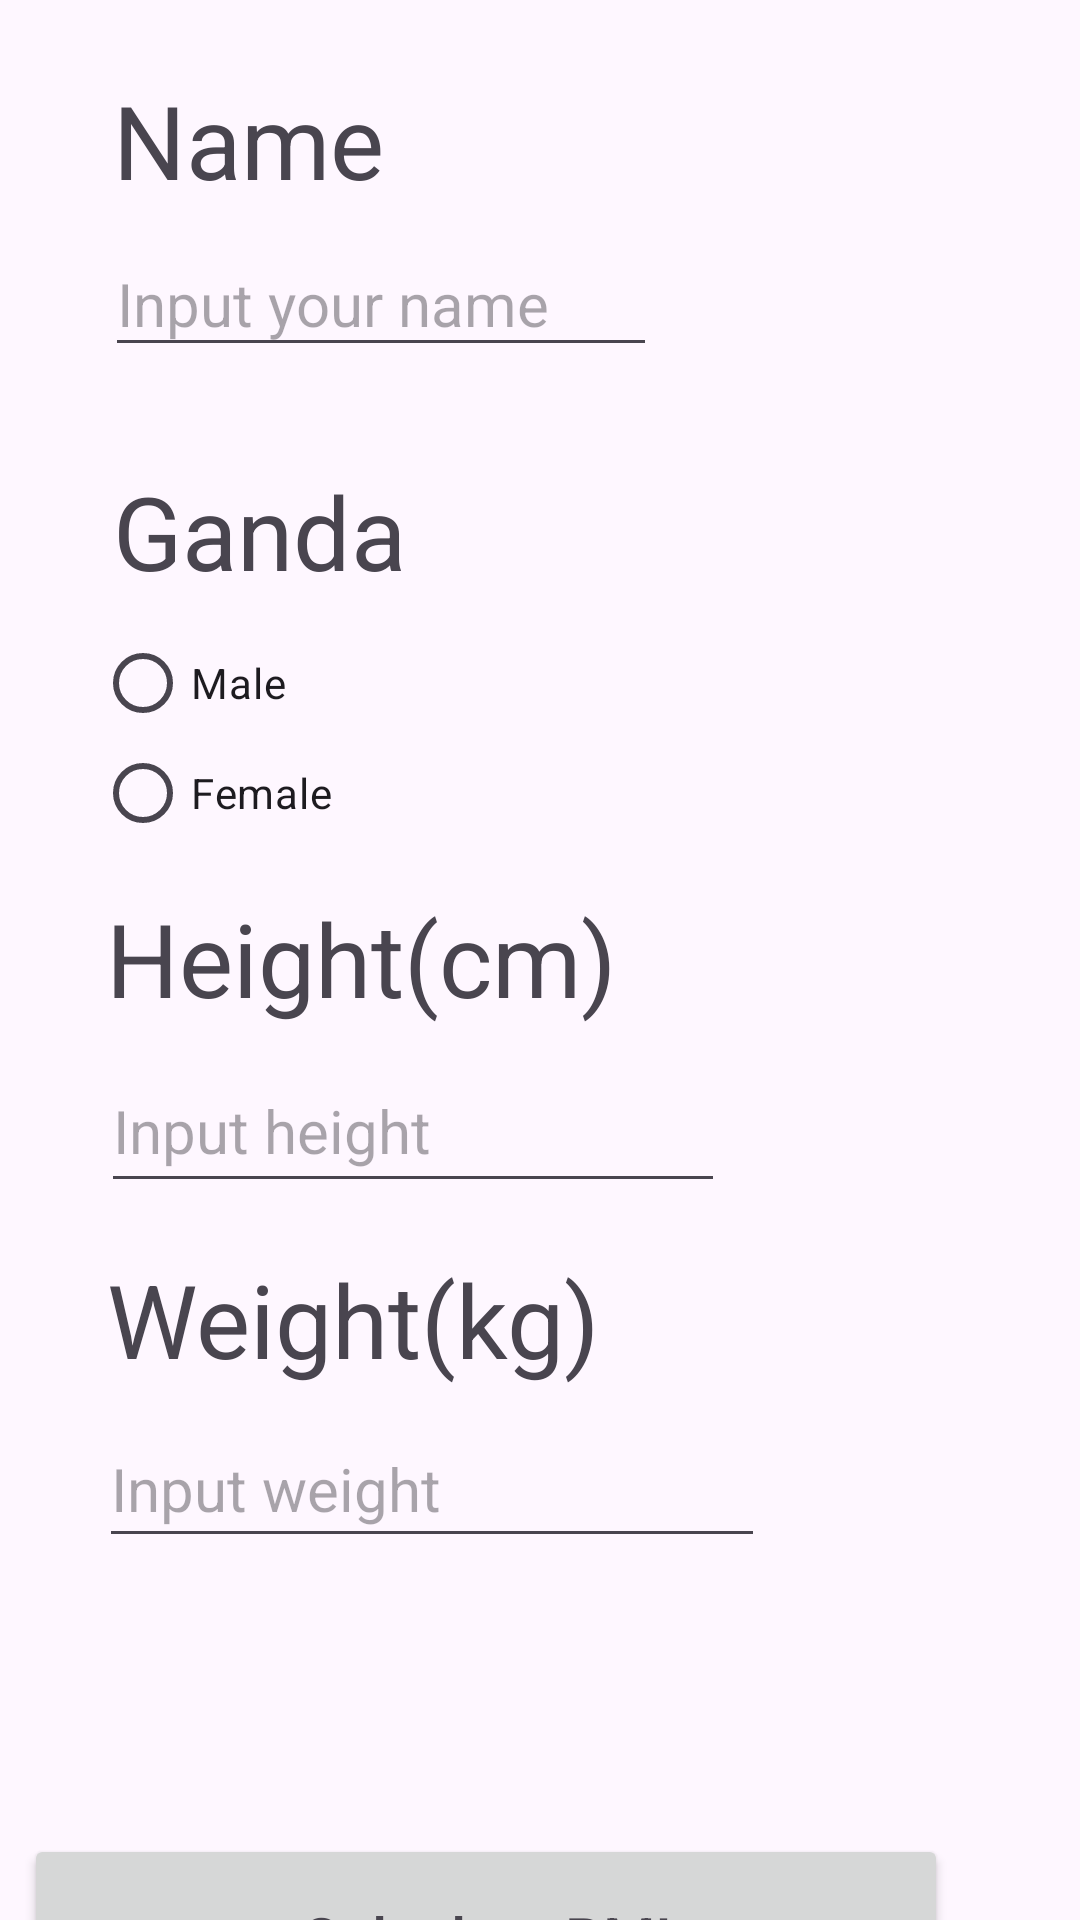

Layout XML and referenced resources for this Android screen:
<!-- AndroidManifest.xml: application theme Theme.Kotlin_project_0326 -->
<!-- res/layout/activity_main2.xml -->
<?xml version="1.0" encoding="utf-8"?>
<androidx.constraintlayout.widget.ConstraintLayout xmlns:android="http://schemas.android.com/apk/res/android"
    xmlns:app="http://schemas.android.com/apk/res-auto"
    xmlns:tools="http://schemas.android.com/tools"
    android:layout_width="match_parent"
    android:layout_height="match_parent"
    tools:context=".MainActivity2">

    <TextView
        android:id="@+id/textView3"
        android:layout_width="wrap_content"
        android:layout_height="wrap_content"
        android:layout_marginTop="24dp"
        android:text="Name"
        android:textSize="34sp"
        app:layout_constraintEnd_toEndOf="parent"
        app:layout_constraintHorizontal_bias="0.14"
        app:layout_constraintStart_toStartOf="parent"
        app:layout_constraintTop_toTopOf="parent" />

    <EditText
        android:id="@+id/editTextText"
        android:layout_width="184dp"
        android:layout_height="45dp"
        android:layout_marginTop="8dp"
        android:ems="10"
        android:hint="Input your name"
        android:inputType="text"
        android:textSize="20sp"
        app:layout_constraintEnd_toEndOf="parent"
        app:layout_constraintHorizontal_bias="0.198"
        app:layout_constraintStart_toStartOf="parent"
        app:layout_constraintTop_toBottomOf="@+id/textView3" />

    <TextView
        android:id="@+id/textView8"
        android:layout_width="wrap_content"
        android:layout_height="wrap_content"
        android:layout_marginTop="32dp"
        android:text="Ganda"
        android:textSize="34sp"
        app:layout_constraintEnd_toEndOf="parent"
        app:layout_constraintHorizontal_bias="0.143"
        app:layout_constraintStart_toStartOf="parent"
        app:layout_constraintTop_toBottomOf="@+id/editTextText" />

    <RadioGroup
        android:id="@+id/radioGroup"
        android:layout_width="237dp"
        android:layout_height="73dp"
        android:layout_marginTop="4dp"
        app:layout_constraintEnd_toEndOf="parent"
        app:layout_constraintHorizontal_bias="0.258"
        app:layout_constraintStart_toStartOf="parent"
        app:layout_constraintTop_toBottomOf="@+id/textView8">

        <RadioButton
            android:id="@+id/radioButton2"
            android:layout_width="wrap_content"
            android:layout_height="wrap_content"
            android:text="Male" />

        <RadioButton
            android:id="@+id/radioButton"
            android:layout_width="wrap_content"
            android:layout_height="wrap_content"
            android:text="Female" />
    </RadioGroup>

    <TextView
        android:id="@+id/textView9"
        android:layout_width="wrap_content"
        android:layout_height="wrap_content"
        android:layout_marginTop="20dp"
        android:text="Height(cm)"
        android:textSize="34sp"
        app:layout_constraintEnd_toEndOf="parent"
        app:layout_constraintHorizontal_bias="0.186"
        app:layout_constraintStart_toStartOf="parent"
        app:layout_constraintTop_toBottomOf="@+id/radioGroup" />

    <EditText
        android:id="@+id/editTextText2"
        android:layout_width="208dp"
        android:layout_height="51dp"
        android:layout_marginTop="8dp"
        android:ems="10"
        android:hint="Input height"
        android:inputType="text"
        android:textSize="20sp"
        app:layout_constraintEnd_toEndOf="parent"
        app:layout_constraintHorizontal_bias="0.221"
        app:layout_constraintStart_toStartOf="parent"
        app:layout_constraintTop_toBottomOf="@+id/textView9" />

    <TextView
        android:id="@+id/textView10"
        android:layout_width="wrap_content"
        android:layout_height="wrap_content"
        android:layout_marginTop="16dp"
        android:text="Weight(kg)"
        android:textSize="34sp"
        app:layout_constraintEnd_toEndOf="parent"
        app:layout_constraintHorizontal_bias="0.182"
        app:layout_constraintStart_toStartOf="parent"
        app:layout_constraintTop_toBottomOf="@+id/editTextText2" />

    <EditText
        android:id="@+id/editTextText3"
        android:layout_width="222dp"
        android:layout_height="49dp"
        android:layout_marginTop="8dp"
        android:ems="10"
        android:hint="Input weight"
        android:inputType="text"
        android:textSize="20sp"
        app:layout_constraintEnd_toEndOf="parent"
        app:layout_constraintHorizontal_bias="0.238"
        app:layout_constraintStart_toStartOf="parent"
        app:layout_constraintTop_toBottomOf="@+id/textView10" />

    <Button
        android:id="@+id/button2"
        style="@style/Widget.AppCompat.Button"
        android:layout_width="308dp"
        android:layout_height="69dp"
        android:layout_marginTop="92dp"
        android:fontFamily="sans-serif-medium"
        android:text="Calculate BMI"
        android:textAppearance="@style/TextAppearance.AppCompat.Medium"
        android:textSize="20sp"
        app:layout_constraintEnd_toEndOf="parent"
        app:layout_constraintHorizontal_bias="0.155"
        app:layout_constraintStart_toStartOf="parent"
        app:layout_constraintTop_toBottomOf="@+id/editTextText3"
        tools:text="Calculate BMI" />
</androidx.constraintlayout.widget.ConstraintLayout>
<!-- resources referenced by this layout -->
<resources>
  <style name="Theme.Kotlin_project_0326" parent="Base.Theme.Kotlin_project_0326" />
  <style name="Base.Theme.Kotlin_project_0326" parent="Theme.Material3.DayNight.NoActionBar">
          
          
      </style>
</resources>
